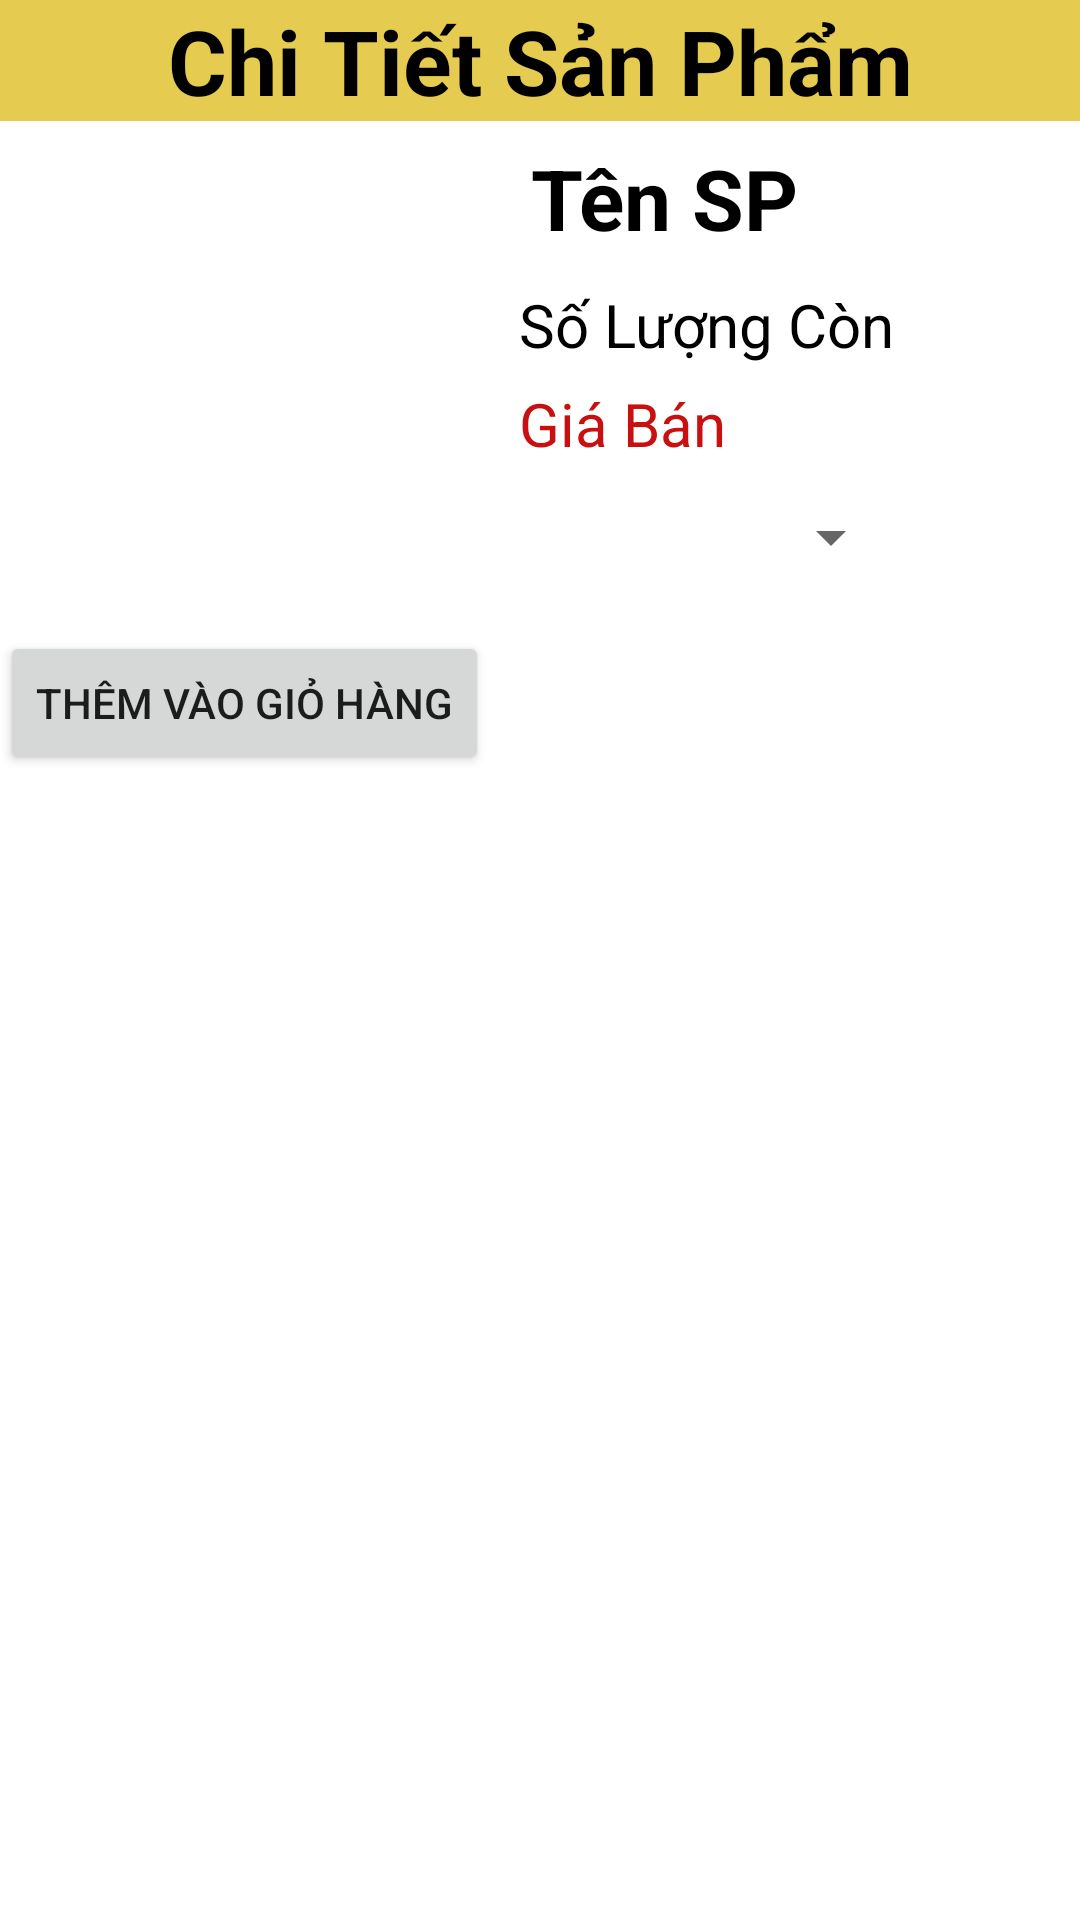

Reconstruct the res/layout file that produces this screen, plus the resources it refers to.
<!-- AndroidManifest.xml: application theme Theme.Shop10 -->
<!-- res/layout/activity__ctsp.xml -->
<?xml version="1.0" encoding="utf-8"?>
<LinearLayout xmlns:android="http://schemas.android.com/apk/res/android"
    xmlns:app="http://schemas.android.com/apk/res-auto"
    xmlns:tools="http://schemas.android.com/tools"
    android:layout_width="match_parent"
    android:layout_height="match_parent"
    tools:context=".Customer.activity_Ctsp"
    android:orientation="vertical">
    <TextView
        android:layout_width="match_parent"
        android:layout_height="wrap_content"
        android:text="Chi Tiết Sản Phẩm"
        android:gravity="center"
        android:textSize="30dp"
        android:textStyle="bold"
        android:background="#C1DDBC18"
        android:textColor="@color/black"
        />
    <LinearLayout
        android:layout_width="wrap_content"
        android:layout_height="wrap_content"
        android:orientation="horizontal"
        >
        <ImageView
            android:layout_margin="10dp"
            android:layout_width="150dp"
            android:layout_height="150dp"
            android:id="@+id/imageCTAnhSPCTM"

            />
        <LinearLayout
            android:layout_width="match_parent"
            android:layout_height="150dp"
            android:orientation="vertical"
            >
            <TextView
                android:layout_margin="7dp"
                android:layout_width="match_parent"
                android:layout_height="wrap_content"
                android:text="Tên SP"
                android:textStyle="bold"
                android:textSize="28dp"
                android:textColor="@color/black"
                android:id="@+id/textViewTenCTSPCTM"
                />
            <TextView
                android:layout_margin="3dp"
                android:layout_width="match_parent"
                android:layout_height="wrap_content"
                android:text="Số Lượng Còn"
                android:textSize="20dp"
                android:textColor="@color/black"
                android:id="@+id/textViewCTSoLuongCTM"
                />
            <TextView
                android:layout_margin="3dp"
                android:layout_width="match_parent"
                android:layout_height="wrap_content"
                android:text="Giá Bán"
                android:textSize="20dp"
                android:textColor="#C81010"
                android:id="@+id/textViewCTGiaBanCTM"
                />
            <Spinner
                android:layout_width="match_parent"
                android:layout_height="wrap_content"
                android:textAlignment="center"
                android:layout_marginTop="10dp"
                android:gravity="center_horizontal"
                android:id="@+id/spinnerSoLuong"/>
        </LinearLayout>
    </LinearLayout>
    <Button
        android:layout_width="wrap_content"
        android:layout_height="wrap_content"
        android:text="Thêm vào giỏ hàng"
        android:id="@+id/btnThemSPVaoGioHang"
        />
</LinearLayout>
<!-- resources referenced by this layout -->
<resources>
  <style name="Theme.Shop10" parent="Theme.MaterialComponents.DayNight.DarkActionBar">
          
          <item name="colorPrimary">@color/purple_500</item>
          <item name="colorPrimaryVariant">@color/purple_700</item>
          <item name="colorOnPrimary">@color/white</item>
          
          <item name="colorSecondary">@color/teal_200</item>
          <item name="colorSecondaryVariant">@color/teal_700</item>
          <item name="colorOnSecondary">@color/black</item>
          
          <item name="android:statusBarColor" tools:targetApi="l">?attr/colorPrimaryVariant</item>
          
      </style>
  <!-- not gathered from this repository: default colours our renderer supplied (Android Studio template values) -->
  <color name="purple_500">#FF6200EE</color>
  <color name="purple_700">#FF3700B3</color>
  <color name="teal_200">#FF03DAC5</color>
  <color name="teal_700">#FF018786</color>
  <color name="black">#FF000000</color>
  <color name="white">#FFFFFFFF</color>
</resources>
